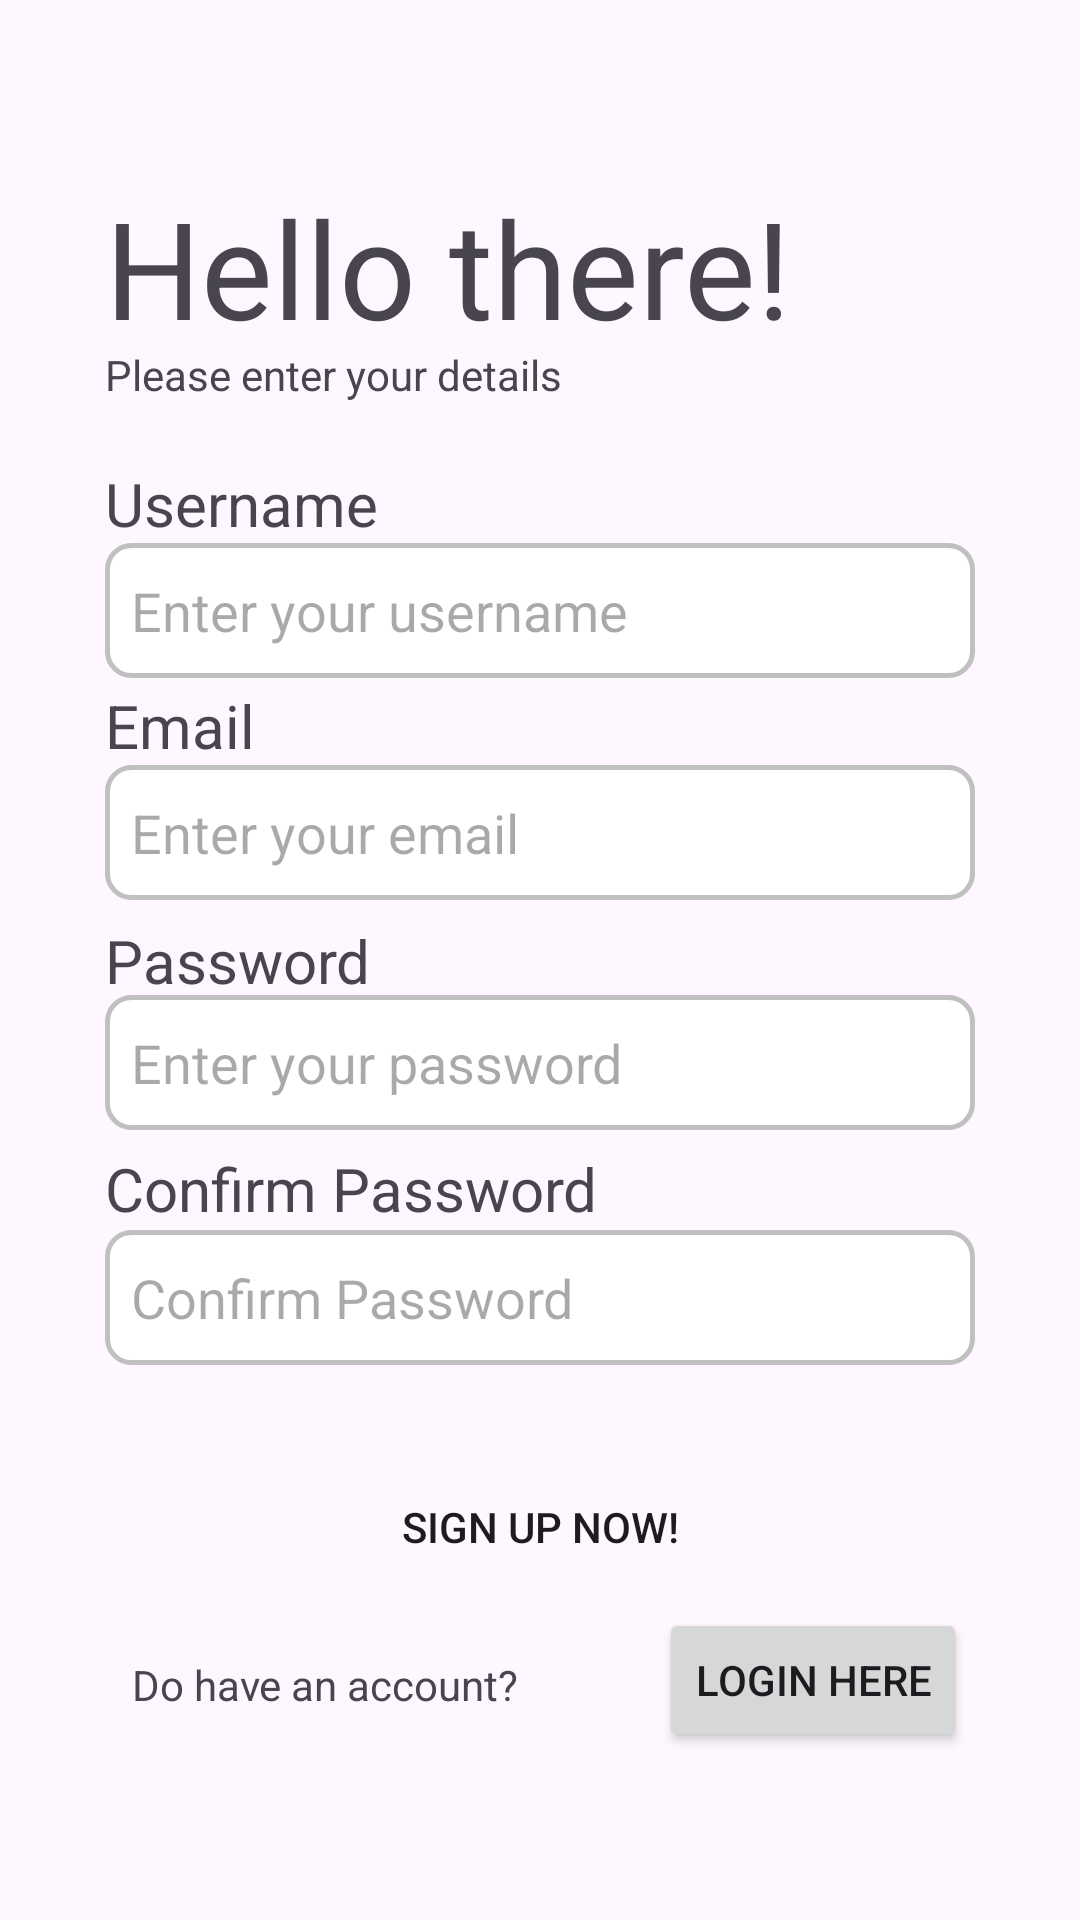

Write the Android layout XML for this screen, with the resource values it uses.
<!-- AndroidManifest.xml: application theme Theme.GoAndShow -->
<!-- res/layout/activity_signup.xml -->
<?xml version="1.0" encoding="utf-8"?>
<androidx.constraintlayout.widget.ConstraintLayout xmlns:android="http://schemas.android.com/apk/res/android"
    xmlns:app="http://schemas.android.com/apk/res-auto"
    xmlns:tools="http://schemas.android.com/tools"
    android:layout_width="match_parent"
    android:layout_height="match_parent"
    android:orientation="vertical"
    android:padding="35dp">

    <TextView
        android:id="@+id/textView1"
        android:layout_width="wrap_content"
        android:layout_height="wrap_content"
        android:text="Hello there!"
        android:textSize="45sp"
        app:layout_constraintBottom_toBottomOf="parent"
        app:layout_constraintEnd_toEndOf="parent"
        app:layout_constraintHorizontal_bias="0.0"
        app:layout_constraintStart_toStartOf="parent"
        app:layout_constraintTop_toTopOf="parent"
        app:layout_constraintVertical_bias="0.047" />

    <TextView
        android:id="@+id/textView2"
        android:layout_width="wrap_content"
        android:layout_height="wrap_content"
        android:text="Please enter your details"
        app:layout_constraintBottom_toBottomOf="parent"
        app:layout_constraintEnd_toEndOf="parent"
        app:layout_constraintHorizontal_bias="0.0"
        app:layout_constraintStart_toStartOf="parent"
        app:layout_constraintTop_toTopOf="parent"
        app:layout_constraintVertical_bias="0.146" />

    <TextView
        android:id="@+id/textView3"
        android:layout_width="match_parent"
        android:layout_height="wrap_content"
        android:text="Username"
        android:textSize="20sp"
        app:layout_constraintBottom_toBottomOf="parent"
        app:layout_constraintEnd_toEndOf="parent"
        app:layout_constraintStart_toStartOf="parent"
        app:layout_constraintTop_toTopOf="parent"
        app:layout_constraintVertical_bias="0.22" />

    <EditText
        android:id="@+id/signUpUserName"
        android:layout_width="match_parent"
        android:layout_height="45dp"
        android:background="@drawable/edittext_style"
        android:ems="10"
        android:hint="  Enter your username"
        app:layout_constraintBottom_toBottomOf="parent"
        app:layout_constraintEnd_toEndOf="parent"
        app:layout_constraintStart_toStartOf="parent"
        app:layout_constraintTop_toTopOf="parent"
        app:layout_constraintVertical_bias="0.278" />

    <TextView
        android:id="@+id/textView4"
        android:layout_width="match_parent"
        android:layout_height="wrap_content"
        android:text="Email"
        android:textSize="20sp"
        app:layout_constraintBottom_toBottomOf="parent"
        app:layout_constraintEnd_toEndOf="parent"
        app:layout_constraintHorizontal_bias="1.0"
        app:layout_constraintStart_toStartOf="parent"
        app:layout_constraintTop_toTopOf="parent"
        app:layout_constraintVertical_bias="0.356" />

    <EditText
        android:id="@+id/signUpEmailAddress"
        android:layout_width="match_parent"
        android:layout_height="45dp"
        android:background="@drawable/edittext_style"
        android:ems="10"
        android:hint="  Enter your email"
        android:inputType="textEmailAddress"
        app:layout_constraintBottom_toBottomOf="parent"
        app:layout_constraintEnd_toEndOf="parent"
        app:layout_constraintHorizontal_bias="1.0"
        app:layout_constraintStart_toStartOf="parent"
        app:layout_constraintTop_toTopOf="parent"
        app:layout_constraintVertical_bias="0.419" />

    <TextView
        android:id="@+id/textView5"
        android:layout_width="match_parent"
        android:layout_height="wrap_content"
        android:text="Password"
        android:textSize="20sp"
        app:layout_constraintBottom_toBottomOf="parent"
        app:layout_constraintEnd_toEndOf="parent"
        app:layout_constraintHorizontal_bias="1.0"
        app:layout_constraintStart_toStartOf="parent"
        app:layout_constraintTop_toTopOf="parent" />

    <EditText
        android:id="@+id/signUpPassword"
        android:layout_width="match_parent"
        android:layout_height="45dp"
        android:background="@drawable/edittext_style"
        android:ems="10"
        android:hint="  Enter your password"
        android:inputType="textPassword"
        app:layout_constraintBottom_toBottomOf="parent"
        app:layout_constraintEnd_toEndOf="parent"
        app:layout_constraintStart_toStartOf="parent"
        app:layout_constraintTop_toTopOf="parent"
        app:layout_constraintVertical_bias="0.565" />

    <TextView
        android:id="@+id/textView6"
        android:layout_width="match_parent"
        android:layout_height="wrap_content"
        android:text="Confirm Password"
        android:textSize="20sp"
        app:layout_constraintBottom_toBottomOf="parent"
        app:layout_constraintEnd_toEndOf="parent"
        app:layout_constraintHorizontal_bias="1.0"
        app:layout_constraintStart_toStartOf="parent"
        app:layout_constraintTop_toTopOf="parent"
        app:layout_constraintVertical_bias="0.64" />

    <EditText
        android:id="@+id/confirmSignUpPassword"
        android:layout_width="match_parent"
        android:layout_height="45dp"
        android:background="@drawable/edittext_style"
        android:ems="10"
        android:hint="  Confirm Password"
        android:inputType="textPassword"
        app:layout_constraintBottom_toBottomOf="parent"
        app:layout_constraintEnd_toEndOf="parent"
        app:layout_constraintHorizontal_bias="0.642"
        app:layout_constraintStart_toStartOf="parent"
        app:layout_constraintTop_toTopOf="parent"
        app:layout_constraintVertical_bias="0.714" />

    <Button
        android:id="@+id/signUpButton"
        android:layout_width="match_parent"
        android:layout_height="wrap_content"
        android:background="@drawable/button_style"
        android:text="Sign Up Now!"
        app:layout_constraintBottom_toBottomOf="parent"
        app:layout_constraintEnd_toEndOf="parent"
        app:layout_constraintStart_toStartOf="parent"
        app:layout_constraintTop_toTopOf="parent"
        app:layout_constraintVertical_bias="0.862" />

    <TextView
        android:id="@+id/textView7"
        android:layout_width="wrap_content"
        android:layout_height="wrap_content"
        android:text="Do have an account?"
        app:layout_constraintBottom_toBottomOf="parent"
        app:layout_constraintEnd_toEndOf="parent"
        app:layout_constraintHorizontal_bias="0.056"
        app:layout_constraintStart_toStartOf="parent"
        app:layout_constraintTop_toTopOf="parent"
        app:layout_constraintVertical_bias="0.938" />

    <Button
        android:id="@+id/toLoginButton"
        android:layout_width="wrap_content"
        android:layout_height="wrap_content"
        android:text="Login Here"
        app:layout_constraintBottom_toBottomOf="parent"
        app:layout_constraintEnd_toEndOf="parent"
        app:layout_constraintHorizontal_bias="0.986"
        app:layout_constraintStart_toStartOf="parent"
        app:layout_constraintTop_toTopOf="parent"
        app:layout_constraintVertical_bias="0.96" />


</androidx.constraintlayout.widget.ConstraintLayout>
<!-- resources referenced by this layout -->
<resources>
  <!-- drawable button_style (drawable) -->
  <?xml version="1.0" encoding="utf-8"?>
  <shape xmlns:android="http://schemas.android.com/apk/res/android">
  
      <corners android:radius="8dp" />
  </shape>
  <!-- drawable edittext_style (drawable) -->
  <?xml version="1.0" encoding="utf-8"?>
  <shape xmlns:android="http://schemas.android.com/apk/res/android">
      <solid android:color="#FFFFFF" />
      <stroke
          android:width="1.5dp"
          android:color="#C0C0C0" />
      <corners android:radius="8dp" />
  </shape>
  <style name="Theme.GoAndShow" parent="Base.Theme.GoAndShow" />
  <style name="Base.Theme.GoAndShow" parent="Theme.Material3.DayNight.NoActionBar">
          
          
      </style>
</resources>
